8-way image classification set "actual_training_testing_data" from GitHub (rdk004/CNN_WBC_Classifier); label vocabulary: basophil, eosinophil, erythroblast, immature granulocyte, lymphocyte, monocyte, neutrophil, thrombocyte.

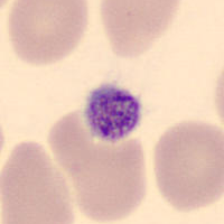
Label: thrombocyte

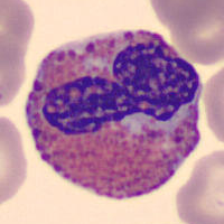
Label: eosinophil

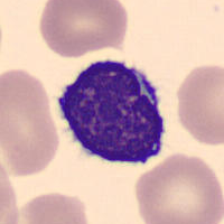
Label: lymphocyte

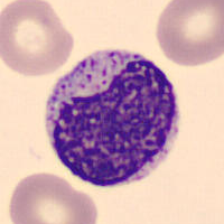
Label: immature granulocyte

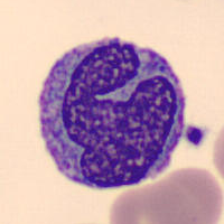
Label: monocyte

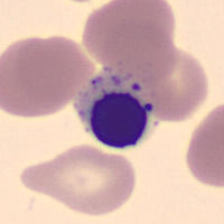
Label: erythroblast
